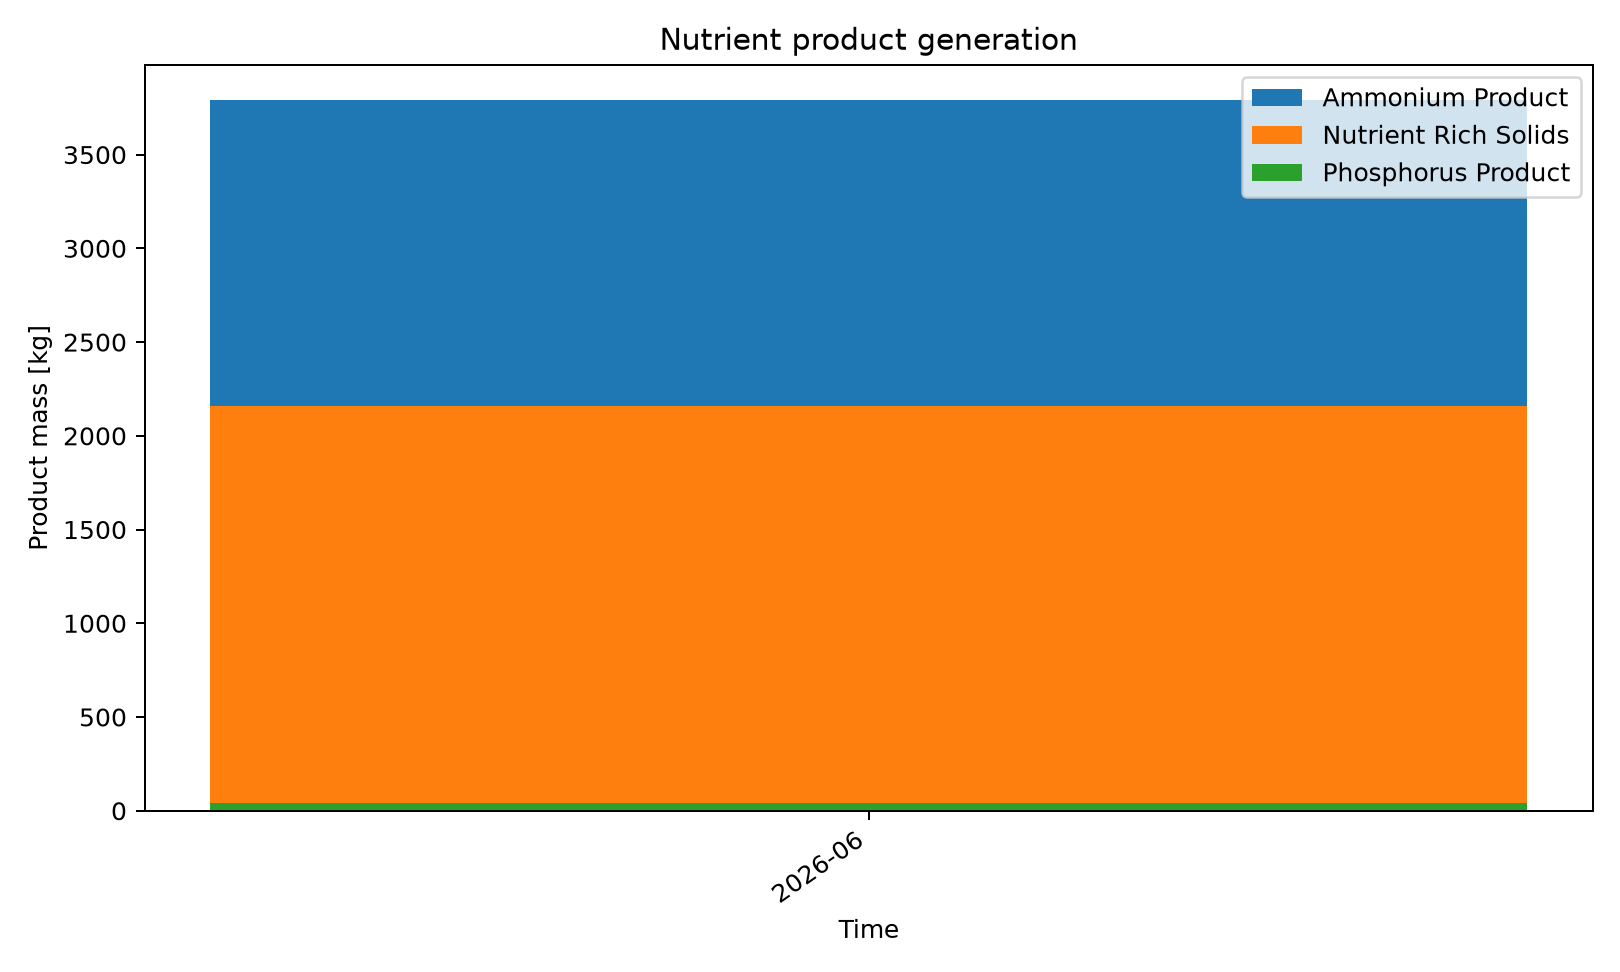

Source data for this figure (header and first rows):
series_id, label, x, y
ammonium_product, Ammonium Product, 2026-06, 3790
nutrient_rich_solids, Nutrient Rich Solids, 2026-06, 2159
phosphorus_product, Phosphorus Product, 2026-06, 43.35
